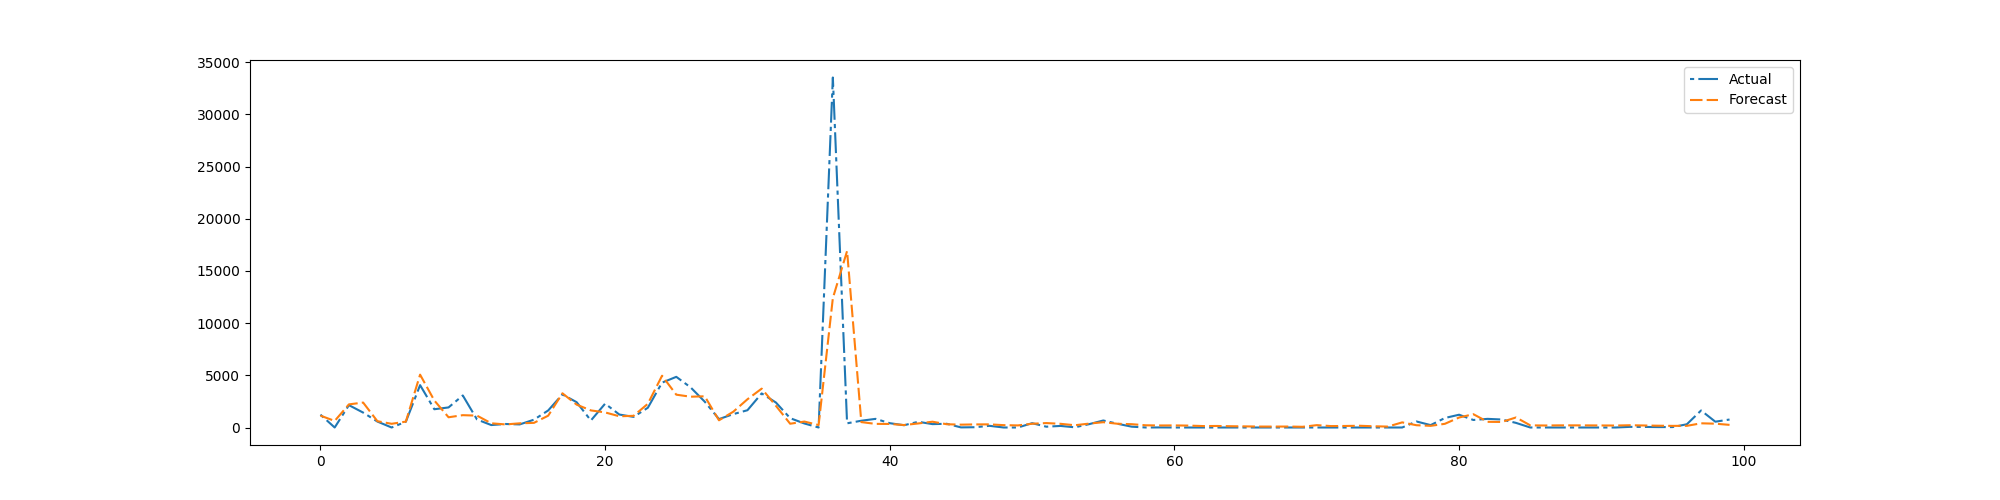

Source data for this figure (header and first rows):
preds, trues
1138, 1230
628.6, 0.0
2216, 2142
2388, 1428
602.9, 570.2
356, 0.0
563.6, 553
5064, 4060
2587, 1750
979.9, 1923
1182, 3070
1137, 765.5
402.5, 234
293.8, 335.0
399.9, 296.0
444.9, 749.0
1132, 1632
3279, 3170
2191, 2424
1638, 671.0
1445, 2283
1075, 1241
1119, 1017
2268, 1890
4959, 4300
3145, 4854
2950, 3852
2989, 2472
689.2, 805.0
1507, 1280
2705, 1655
3724, 3266
2079, 2393
360.5, 894.5
569.3, 385.5
233.8, 0.0
12396, 33534
16909, 402
518, 648.5
346.6, 827.5
339.3, 413.5
236.4, 217.5
388, 547.5
554.3, 324
313, 357.0
272.1, 11.0
295.4, 27.5
301.1, 161.5
225.5, 0.0
199.4, 0.0
358.7, 413.5
424.5, 77.5
353, 150.5
214.8, 19.25
375.2, 319.0
507.8, 671.5
359.1, 357.0
317.1, 78.0
210.6, 0.0
193.7, 8.0
... 465 more rows
